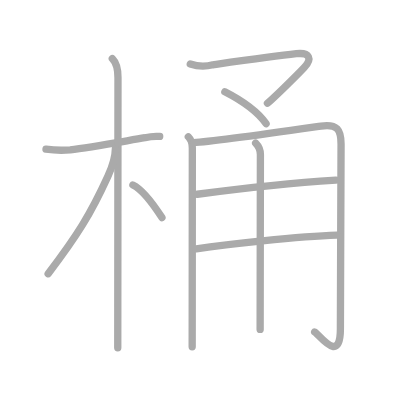
t = 0.00 s
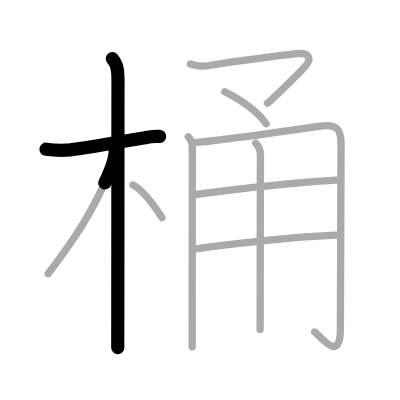
t = 2.25 s
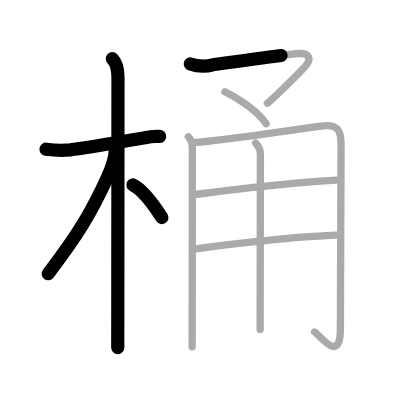
t = 4.50 s
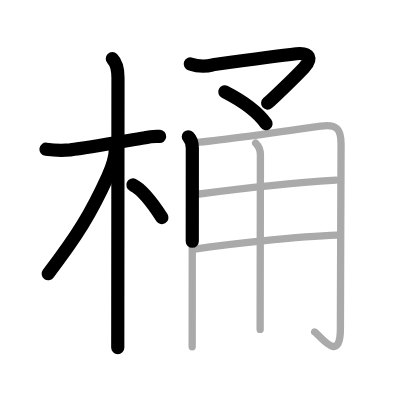
t = 6.50 s
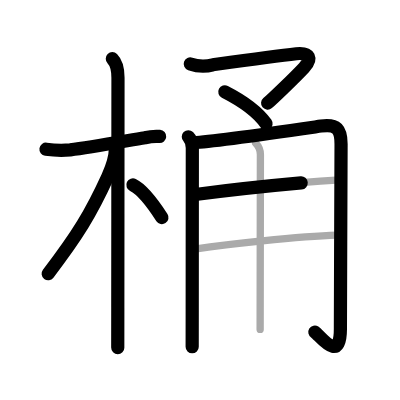
t = 8.75 s
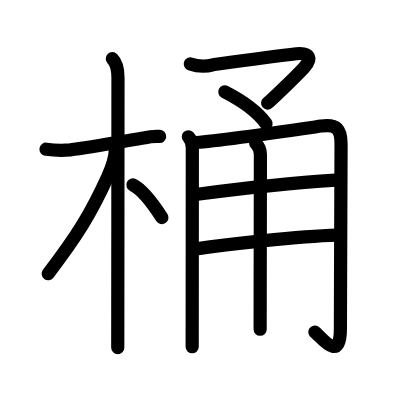
t = 11.00 s

The animated SVG that drew these frames (rendered in a browser with its animation timeline set to each time). Animation: 11 SMIL elements (animate=11); one cycle of 11.00 s.

<?xml version="1.0" standalone="no"?>
<!DOCTYPE svg PUBLIC "-//W3C//DTD SVG 1.1//EN"   "http://www.w3.org/Graphics/SVG/1.1/DTD/svg11.dtd">
<svg width="400px" height="400px"  version="1.1" xmlns="http://www.w3.org/2000/svg">
  <defs>
    <marker id="Triangle" viewBox="0 0 10 10" refX="0" refY="5" markerUnits="strokeWidth" markerWidth="3" style="stroke-opacity:0%;fill:#aaaaaa;" markerHeight="2" orient="auto">
      <path d="M 0 0 L 10 5 L 0 10 z" />
    </marker>
    
    <marker id="Arrow" viewBox="0 0 10 10" refX="5" refY="5" markerUnits="strokeWidth" markerWidth="1.8" style="stroke-opacity:0%;fill:#770000;" markerHeight="2" orient="auto">
      <path d="M 0 4 L 6 4 L 4 1 L 10 5 L 4 9 L 6 6 L 0 6 z" />
        <circle cx="5" cy="5" r="5" />
      </marker>
    
    <marker id="TriangleRed" viewBox="0 0 10 10" refX="0" refY="5" markerUnits="strokeWidth" markerWidth="3" style="stroke-opacity:0%;fill:#CC0000;" markerHeight="2" orient="auto">
      <path d="M 0 0 L 10 5 L 0 10 z" />
    </marker>
    
    <marker id="ArrowRed" viewBox="0 0 10 10" refX="5" refY="5" markerUnits="strokeWidth" markerWidth="1.8" style="stroke-opacity:0%;fill:#CC0000;" markerHeight="2" orient="auto">
      <path d="M 0 4 L 6 4 L 4 1 L 10 5 L 4 9 L 6 6 L 0 6 z" />
        <circle cx="5" cy="5" r="5" />
      </marker>
    
  </defs>
  
  <path style="fill:#ffffff; fill-opacity:100%; fill-rule:evenodd; stroke-width:0;" d="M 0 0 L 400px 0 L 400px 400px L 0 400px L 0 0" />

  <g transform="scale(3.6697247706422 3.6697247706422)">
<path style="fill:none; fill-opacity:0%; fill-rule:evenodd; stroke:#aaaaaa; stroke-opacity:100%; stroke-width: 1.5pt; stroke-linejoin:round; stroke-linecap:round;" d="M12.53 40.66c2.2 0.31 4.4 0.37 6.61 0.19c5.25-0.69 14.39-2.32 20.37-3.32c1.32-0.33 2.66-0.45 4.01-0.35"></path>
<path style="fill:none; fill-opacity:0%; fill-rule:evenodd; stroke:#aaaaaa; stroke-opacity:100%; stroke-width: 1.5pt; stroke-linejoin:round; stroke-linecap:round;" d="M30.61 16c1.07 1.07 1.54 2.75 1.54 5.17c0 0.75-0.03 42.09-0.05 62.7c0 5.39-0.01 9.37-0.01 10.88"></path>
<path style="fill:none; fill-opacity:0%; fill-rule:evenodd; stroke:#aaaaaa; stroke-opacity:100%; stroke-width: 1.5pt; stroke-linejoin:round; stroke-linecap:round;" d="M31.44 40.53c0 2.34-1.24 5.75-2.05 7.53c-4.65 10.19-8.28 16.05-16.27 26.53"></path>
<path style="fill:none; fill-opacity:0%; fill-rule:evenodd; stroke:#aaaaaa; stroke-opacity:100%; stroke-width: 1.5pt; stroke-linejoin:round; stroke-linecap:round;" d="M36.22 50.4c2.68 1.28 6.03 5.98 7.91 8.89"></path>
<path style="fill:none; fill-opacity:0%; fill-rule:evenodd; stroke:#aaaaaa; stroke-opacity:100%; stroke-width: 1.5pt; stroke-linejoin:round; stroke-linecap:round;" d="M51.85 17.42c2.04 0.71 4.1 0.79 6.17 0.23c5.55-0.78 16.92-2.39 22.73-3.01c3.68-0.39 4.41 1.35 2.09 3.81c-2.9 3.07-8.73 8.65-9.96 9.68"></path>
<path style="fill:none; fill-opacity:0%; fill-rule:evenodd; stroke:#aaaaaa; stroke-opacity:100%; stroke-width: 1.5pt; stroke-linejoin:round; stroke-linecap:round;" d="M61.27 25.03c3.85 1.97 8.6 4.97 11.24 8.68"></path>
<path style="fill:none; fill-opacity:0%; fill-rule:evenodd; stroke:#aaaaaa; stroke-opacity:100%; stroke-width: 1.5pt; stroke-linejoin:round; stroke-linecap:round;" d="M51.32 37.27c0.83 0.83 1.09 2.34 1.09 3.05c0 2.15-0.02 28.31-0.03 43.94c0 5.77-0.01 9.84-0.01 10.25"></path>
<path style="fill:none; fill-opacity:0%; fill-rule:evenodd; stroke:#aaaaaa; stroke-opacity:100%; stroke-width: 1.5pt; stroke-linejoin:round; stroke-linecap:round;" d="M52.76 38.86c5.48-0.25 27.99-3.54 34.73-4.51c4.38-0.62 5.45 0.96 5.45 4.9c0 8.51-0.18 38.22-0.18 50.33c0 9.99-5.83 1.47-7.02 0.88"></path>
<path style="fill:none; fill-opacity:0%; fill-rule:evenodd; stroke:#aaaaaa; stroke-opacity:100%; stroke-width: 1.5pt; stroke-linejoin:round; stroke-linecap:round;" d="M53.76 52.93c10.99-1.43 27.61-3.18 37.75-3.84"></path>
<path style="fill:none; fill-opacity:0%; fill-rule:evenodd; stroke:#aaaaaa; stroke-opacity:100%; stroke-width: 1.5pt; stroke-linejoin:round; stroke-linecap:round;" d="M53.49 67.81c7.38-1.06 27.88-3.44 38.28-3.73"></path>
<path style="fill:none; fill-opacity:0%; fill-rule:evenodd; stroke:#aaaaaa; stroke-opacity:100%; stroke-width: 1.5pt; stroke-linejoin:round; stroke-linecap:round;" d="M69.66 38.98c0.93 0.93 1.3 2.15 1.3 3.14c0 0.51-0.04 24.35-0.06 38.38c-0.01 4.37-0.01 7.79-0.01 9.26"></path>

<path style="fill:none; fill-opacity:0%; fill-rule:evenodd; stroke:#000000; stroke-opacity:100%; stroke-width: 2.7pt; stroke-linejoin:round; stroke-linecap:round;" d="M12.53 40.66c2.2 0.31 4.4 0.37 6.61 0.19c5.25-0.69 14.39-2.32 20.37-3.32c1.32-0.33 2.66-0.45 4.01-0.35" pathLength="100" stroke-dashoffset="100" stroke-dasharray="100 105"><animate id="dashAnim1" attributeName="stroke-dashoffset" from="100" to="0" dur="1s" calcMode="linear" fill="freeze"/></path>
<path style="fill:none; fill-opacity:0%; fill-rule:evenodd; stroke:#000000; stroke-opacity:100%; stroke-width: 2.7pt; stroke-linejoin:round; stroke-linecap:round;" d="M30.61 16c1.07 1.07 1.54 2.75 1.54 5.17c0 0.75-0.03 42.09-0.05 62.7c0 5.39-0.01 9.37-0.01 10.88" pathLength="100" stroke-dashoffset="100" stroke-dasharray="100 105"><animate id="dashAnim2" attributeName="stroke-dashoffset" from="100" to="0" dur="1s" calcMode="linear" begin="dashAnim1.end" fill="freeze"/></path>
<path style="fill:none; fill-opacity:0%; fill-rule:evenodd; stroke:#000000; stroke-opacity:100%; stroke-width: 2.7pt; stroke-linejoin:round; stroke-linecap:round;" d="M31.44 40.53c0 2.34-1.24 5.75-2.05 7.53c-4.65 10.19-8.28 16.05-16.27 26.53" pathLength="100" stroke-dashoffset="100" stroke-dasharray="100 105"><animate id="dashAnim3" attributeName="stroke-dashoffset" from="100" to="0" dur="1s" calcMode="linear" begin="dashAnim2.end" fill="freeze"/></path>
<path style="fill:none; fill-opacity:0%; fill-rule:evenodd; stroke:#000000; stroke-opacity:100%; stroke-width: 2.7pt; stroke-linejoin:round; stroke-linecap:round;" d="M36.22 50.4c2.68 1.28 6.03 5.98 7.91 8.89" pathLength="100" stroke-dashoffset="100" stroke-dasharray="100 105"><animate id="dashAnim4" attributeName="stroke-dashoffset" from="100" to="0" dur="1s" calcMode="linear" begin="dashAnim3.end" fill="freeze"/></path>
<path style="fill:none; fill-opacity:0%; fill-rule:evenodd; stroke:#000000; stroke-opacity:100%; stroke-width: 2.7pt; stroke-linejoin:round; stroke-linecap:round;" d="M51.85 17.42c2.04 0.71 4.1 0.79 6.17 0.23c5.55-0.78 16.92-2.39 22.73-3.01c3.68-0.39 4.41 1.35 2.09 3.81c-2.9 3.07-8.73 8.65-9.96 9.68" pathLength="100" stroke-dashoffset="100" stroke-dasharray="100 105"><animate id="dashAnim5" attributeName="stroke-dashoffset" from="100" to="0" dur="1s" calcMode="linear" begin="dashAnim4.end" fill="freeze"/></path>
<path style="fill:none; fill-opacity:0%; fill-rule:evenodd; stroke:#000000; stroke-opacity:100%; stroke-width: 2.7pt; stroke-linejoin:round; stroke-linecap:round;" d="M61.27 25.03c3.85 1.97 8.6 4.97 11.24 8.68" pathLength="100" stroke-dashoffset="100" stroke-dasharray="100 105"><animate id="dashAnim6" attributeName="stroke-dashoffset" from="100" to="0" dur="1s" calcMode="linear" begin="dashAnim5.end" fill="freeze"/></path>
<path style="fill:none; fill-opacity:0%; fill-rule:evenodd; stroke:#000000; stroke-opacity:100%; stroke-width: 2.7pt; stroke-linejoin:round; stroke-linecap:round;" d="M51.32 37.27c0.83 0.83 1.09 2.34 1.09 3.05c0 2.15-0.02 28.31-0.03 43.94c0 5.77-0.01 9.84-0.01 10.25" pathLength="100" stroke-dashoffset="100" stroke-dasharray="100 105"><animate id="dashAnim7" attributeName="stroke-dashoffset" from="100" to="0" dur="1s" calcMode="linear" begin="dashAnim6.end" fill="freeze"/></path>
<path style="fill:none; fill-opacity:0%; fill-rule:evenodd; stroke:#000000; stroke-opacity:100%; stroke-width: 2.7pt; stroke-linejoin:round; stroke-linecap:round;" d="M52.76 38.86c5.48-0.25 27.99-3.54 34.73-4.51c4.38-0.62 5.45 0.96 5.45 4.9c0 8.51-0.18 38.22-0.18 50.33c0 9.99-5.83 1.47-7.02 0.88" pathLength="100" stroke-dashoffset="100" stroke-dasharray="100 105"><animate id="dashAnim8" attributeName="stroke-dashoffset" from="100" to="0" dur="1s" calcMode="linear" begin="dashAnim7.end" fill="freeze"/></path>
<path style="fill:none; fill-opacity:0%; fill-rule:evenodd; stroke:#000000; stroke-opacity:100%; stroke-width: 2.7pt; stroke-linejoin:round; stroke-linecap:round;" d="M53.76 52.93c10.99-1.43 27.61-3.18 37.75-3.84" pathLength="100" stroke-dashoffset="100" stroke-dasharray="100 105"><animate id="dashAnim9" attributeName="stroke-dashoffset" from="100" to="0" dur="1s" calcMode="linear" begin="dashAnim8.end" fill="freeze"/></path>
<path style="fill:none; fill-opacity:0%; fill-rule:evenodd; stroke:#000000; stroke-opacity:100%; stroke-width: 2.7pt; stroke-linejoin:round; stroke-linecap:round;" d="M53.49 67.81c7.38-1.06 27.88-3.44 38.28-3.73" pathLength="100" stroke-dashoffset="100" stroke-dasharray="100 105"><animate id="dashAnim10" attributeName="stroke-dashoffset" from="100" to="0" dur="1s" calcMode="linear" begin="dashAnim9.end" fill="freeze"/></path>
<path style="fill:none; fill-opacity:0%; fill-rule:evenodd; stroke:#000000; stroke-opacity:100%; stroke-width: 2.7pt; stroke-linejoin:round; stroke-linecap:round;" d="M69.66 38.98c0.93 0.93 1.3 2.15 1.3 3.14c0 0.51-0.04 24.35-0.06 38.38c-0.01 4.37-0.01 7.79-0.01 9.26" pathLength="100" stroke-dashoffset="100" stroke-dasharray="100 105"><animate id="dashAnim11" attributeName="stroke-dashoffset" from="100" to="0" dur="1s" calcMode="linear" begin="dashAnim10.end" fill="freeze"/></path>

</g>

</svg>  
          
